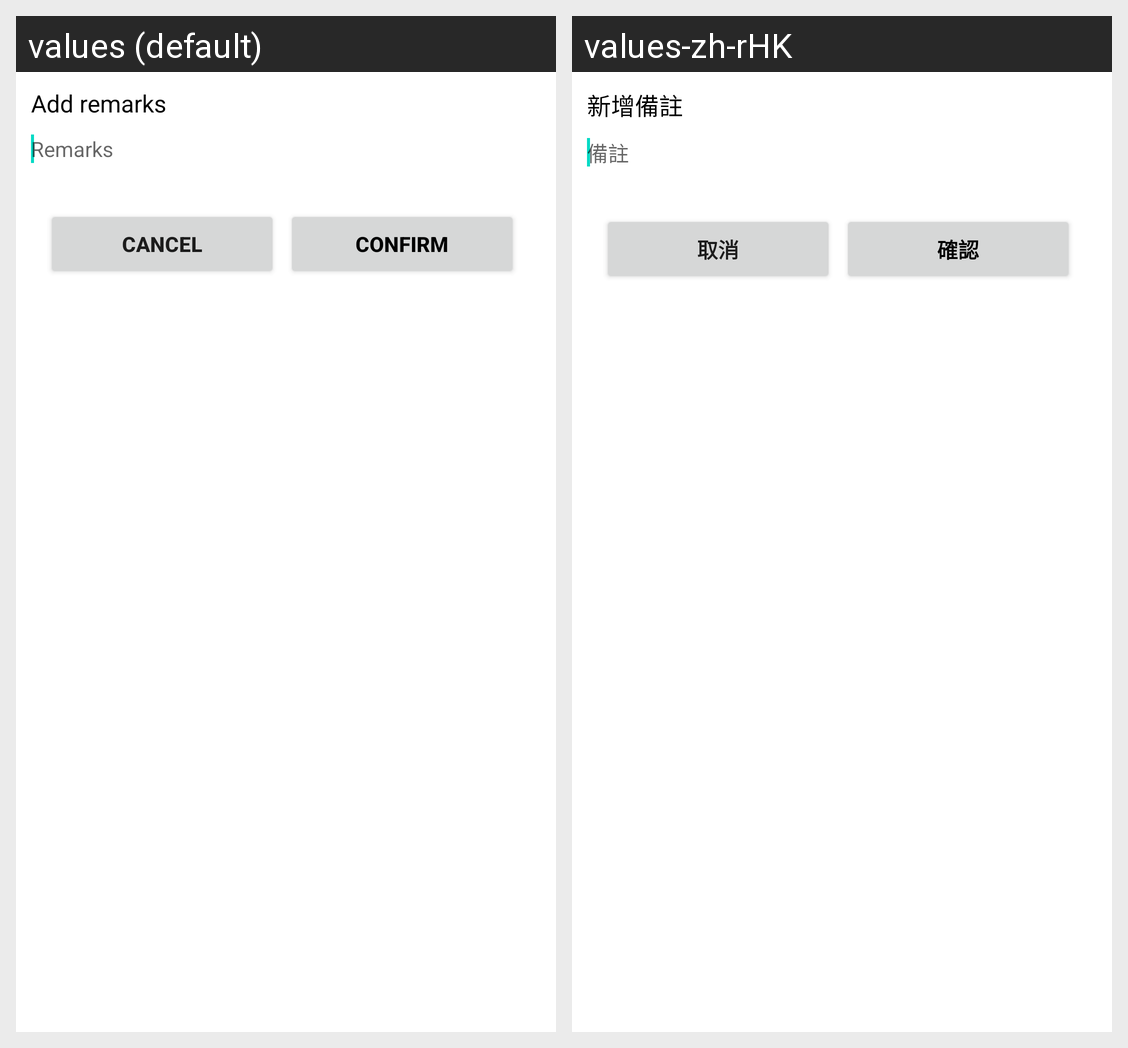

For this localized Android screen grid, give each drawn string resource with its value in every locale shown.
Android screen res/layout/dialog_comment.xml rendered under 2 locales, left to right: values (default), values-zh-rHK. Device: Nexus 5 (rendered at 1080×1920; each locale shown at half size, 540×960, under a caption strip naming it); theme AppTheme.
Strings drawn on this screen, with the default value and each locale's value (text and hints the layout hard-codes, and strings that could not be matched under every locale, appear in the picture but are not listed):

add_remark
  values: Add remarks
  values-zh-rHK: 新增備註

remark
  values: Remarks
  values-zh-rHK: 備註

cancel
  values: Cancel
  values-zh-rHK: 取消

ensure
  values: Confirm
  values-zh-rHK: 確認
